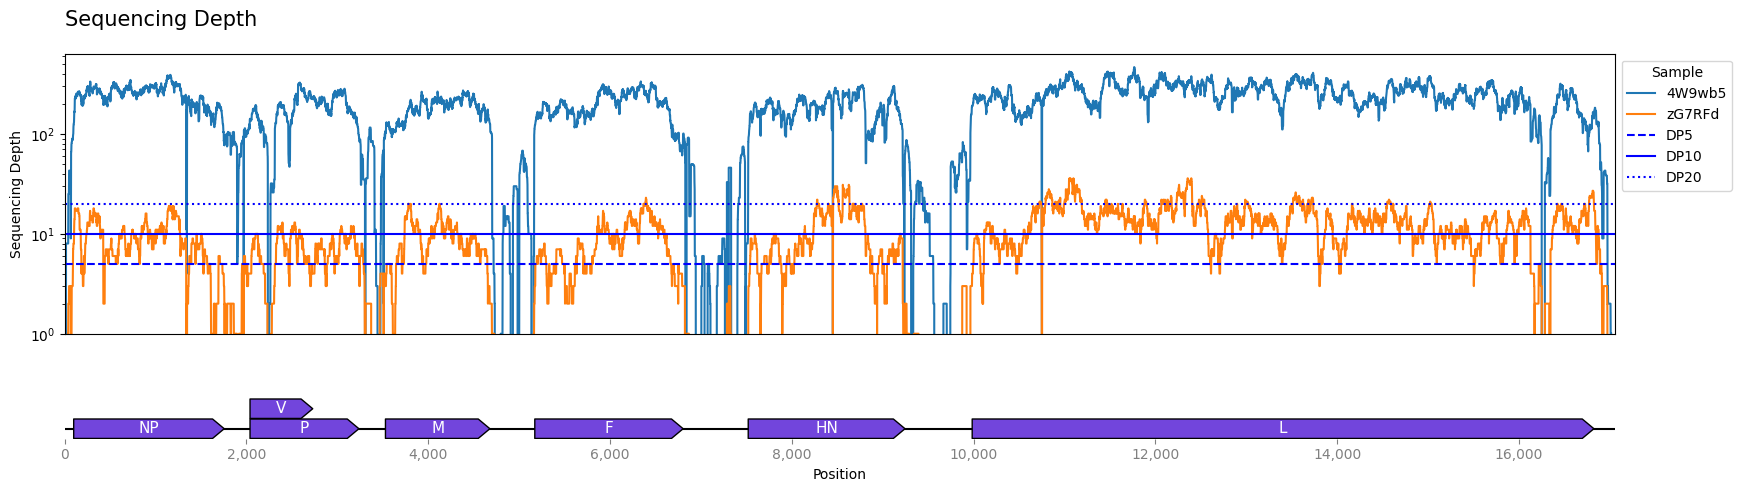

Source data for this figure (header and first rows):
, 4W9wb5, zG7RFd
1, 0.0, 0.0
2, 0.0, 0.0
3, 0.0, 0.0
4, 0.0, 0.0
5, 0.0, 0.0
6, 0.0, 0.0
7, 0.0, 0.0
8, 0.0, 0.0
9, 0.0, 0.0
10, 0.0, 0.0
11, 0.0, 0.0
12, 0.0, 0.0
13, 0.0, 0.0
14, 1.0, 0.0
15, 8.0, 0.0
16, 8.0, 0.0
17, 8.0, 0.0
18, 8.0, 0.0
19, 8.0, 0.0
20, 8.0, 0.0
21, 8.0, 0.0
22, 8.0, 0.0
23, 8.0, 0.0
24, 8.0, 0.0
25, 8.0, 0.0
26, 8.0, 0.0
27, 8.0, 0.0
28, 8.0, 0.0
29, 8.0, 0.0
30, 8.0, 0.0
31, 8.0, 0.0
32, 8.0, 0.0
33, 8.0, 0.0
34, 8.0, 0.0
35, 8.0, 0.0
36, 8.0, 0.0
37, 8.0, 1.0
38, 8.0, 1.0
39, 8.0, 1.0
40, 25.0, 2.0
41, 25.0, 2.0
42, 25.0, 2.0
43, 25.0, 2.0
44, 25.0, 2.0
45, 25.0, 2.0
46, 25.0, 2.0
47, 26.0, 2.0
48, 43.0, 3.0
49, 43.0, 3.0
50, 43.0, 3.0
51, 43.0, 3.0
52, 43.0, 3.0
53, 43.0, 3.0
54, 43.0, 3.0
55, 43.0, 3.0
56, 43.0, 3.0
57, 43.0, 3.0
58, 43.0, 3.0
59, 43.0, 3.0
60, 43.0, 3.0
... 16,954 more rows
